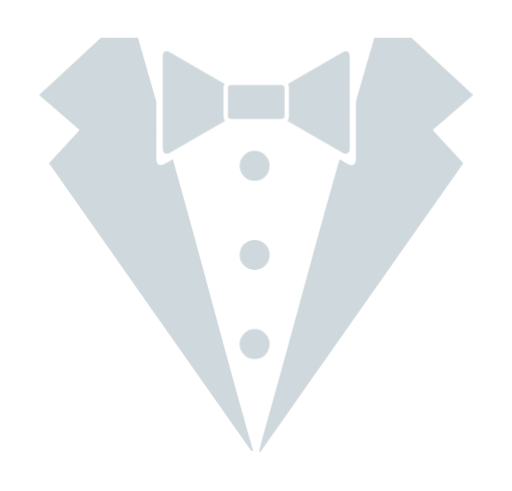
t = 0.00 s
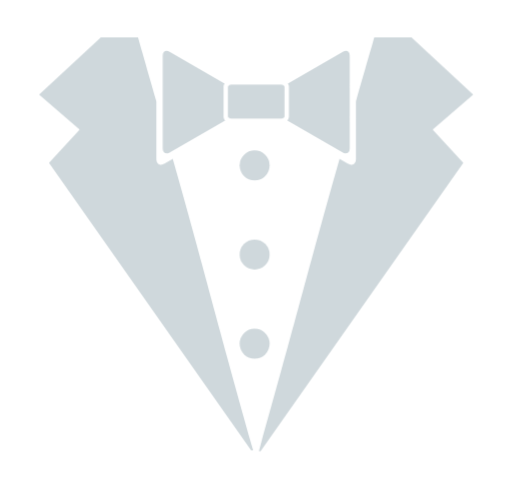
t = 0.50 s
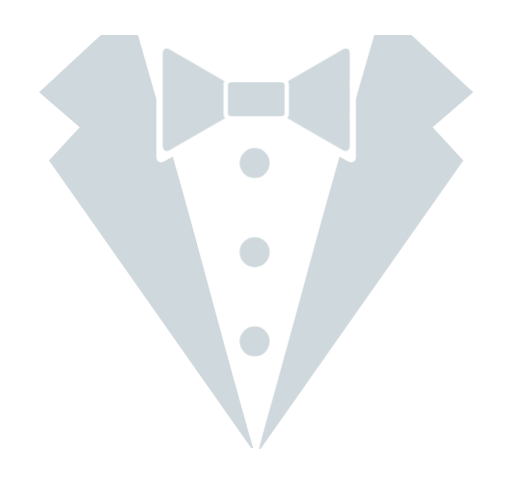
t = 1.50 s
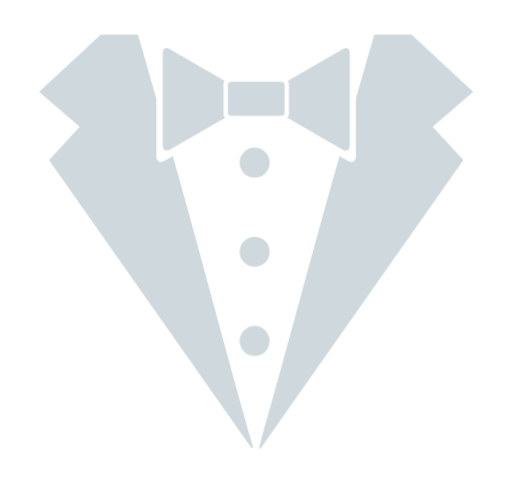
t = 2.00 s
t = 2.50 s: frame unchanged from t = 1.50 s, image omitted
t = 3.50 s: frame unchanged from t = 0.50 s, image omitted

The animated SVG that drew these frames (rendered in a browser with its animation timeline set to each time). Animation: 1 CSS @keyframes rule; one cycle of 4.00 s, repeats indefinitely.

<svg xmlns="http://www.w3.org/2000/svg" viewBox="0 0 412 395" shape-rendering="geometricPrecision">
      <style>
        .animated { 
          animation: float 4s ease-in-out infinite;
        }
        @keyframes float {
          0%, 100% { transform: translateY(0px); }
          50% { transform: translateY(-3px); }
        }
      </style><g fill="#cfd8dc" transform="translate(31.478 29.499)scale(.84775)"><path class="animated" d="M208.8 393.05c45.057-161.12 43.75-161.85 76.32-276.73l7.832 4.523c4.255 2.458 7.738.448 7.738-4.455V61.602c8.643-30.27 15.416-53.66 17.4-60.693h35.287l58.618 54.304-38.498 33.27 29.11 31.473-191.86 273.09c-.938 1.542-2.244 1.19-1.947 0zm20.96-347.28c1.733 0 3.148.958 3.148 2.147v28.077c0 1.186-1.415 2.15-3.147 2.15h-47.396c-1.742 0-3.153-.96-3.153-2.15V47.917c0-1.185 1.41-2.147 3.153-2.147h47.396z"/><path class="animated" d="m288.26 14.688-52.14 30.1c.605.92.973 1.98.973 3.136v28.078c0 1.457-.565 2.77-1.496 3.83l52.663 30.402c3.59 2.073 6.535.377 6.535-3.764V18.456c0-4.145-2.944-5.836-6.535-3.768M175.02 76V47.923c0-1.15.368-2.21.966-3.13l-52.14-30.105c-3.588-2.068-6.53-.376-6.53 3.768v88.013c0 4.14 2.938 5.84 6.53 3.76l52.66-30.405c-.926-1.06-1.487-2.37-1.487-3.827z"/><path class="animated" d="M201.25 393.05h1.947c-45.05-161.12-43.753-161.85-76.32-276.73l-7.833 4.523c-4.253 2.458-7.737.448-7.737-4.455V61.602C102.662 31.332 95.892 7.942 93.902.909H58.619L.002 55.213l38.494 33.27-29.11 31.473z"/><circle class="animated" cx="204.57" cy="122.54" r="14.231"/><circle class="animated" cx="204.57" cy="207.16" r="14.231"/><circle class="animated" cx="204.57" cy="291.78" r="14.23"/></g></svg>
